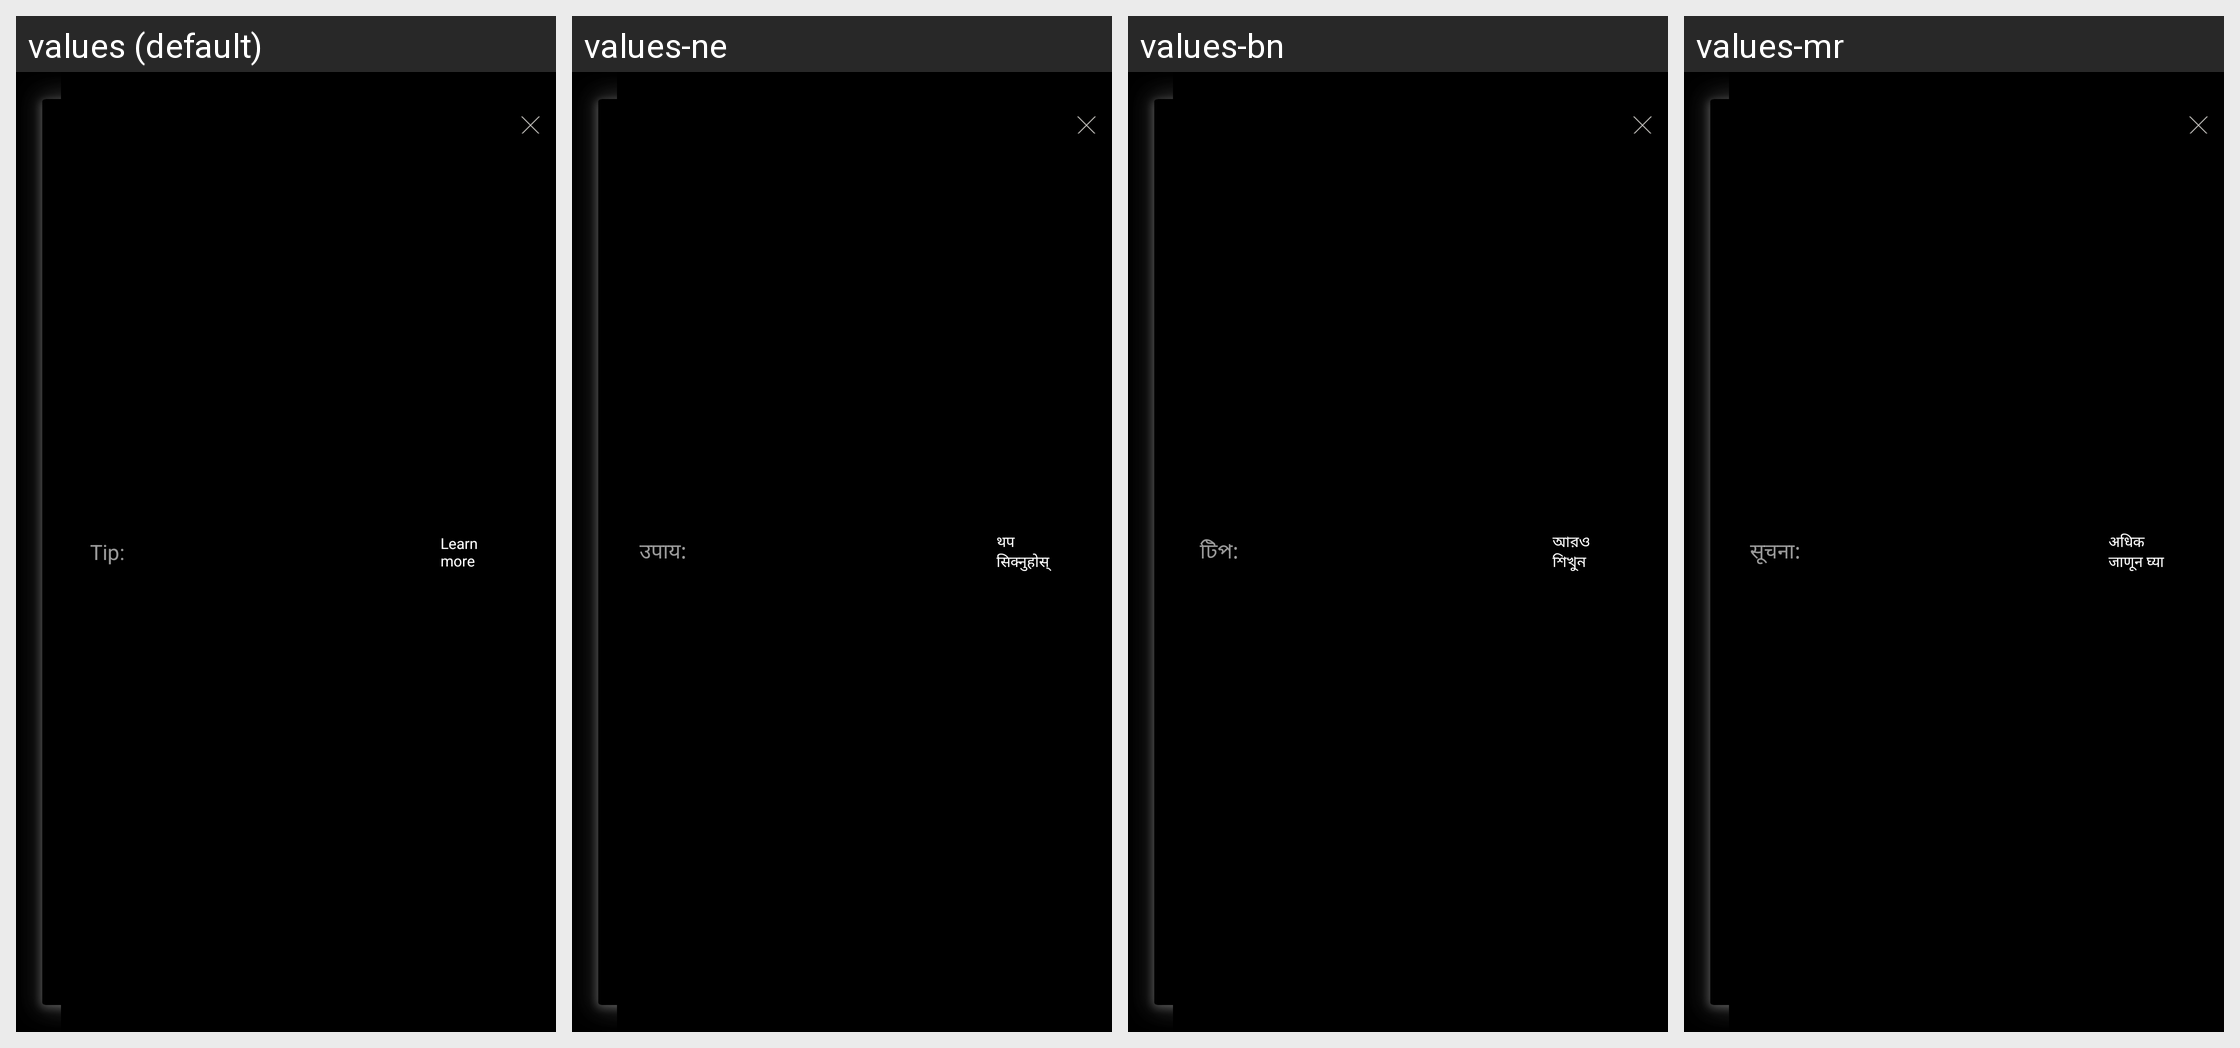

Here is an Android app screen in its default locale and in the app's own translations. Write out the translated-string differences for the strings that appear on this screen.
Android screen res/layout/mr_fragment_tips_banner.xml rendered under 4 locales, left to right: values (default), values-ne, values-bn, values-mr. Device: Nexus 5 (rendered at 1080×1920; each locale shown at half size, 540×960, under a caption strip naming it); theme mr_AppTheme.
Other locales in the repository, not shown: values-as, values-de, values-en-rUS, values-es-rES, values-es-rUS, values-fr, values-gu, values-hi, values-in, values-it, values-kn, values-ko, values-ml, values-ms, values-or, values-pa, values-ta, values-te, values-th, values-tr, values-zh-rCN.
Strings drawn on this screen, with the default value and each locale's value (text and hints the layout hard-codes, and strings that could not be matched under every locale, appear in the picture but are not listed):

mr_tips_title
  values: Tip:
  values-ne: उपाय:
  values-bn: টিপ:
  values-mr: सूचना:

mr_learn_more_label
  values: Learn more
  values-ne: थप सिक्नुहोस्
  values-bn: আরও শিখুন
  values-mr: अधिक जाणून घ्‍या
